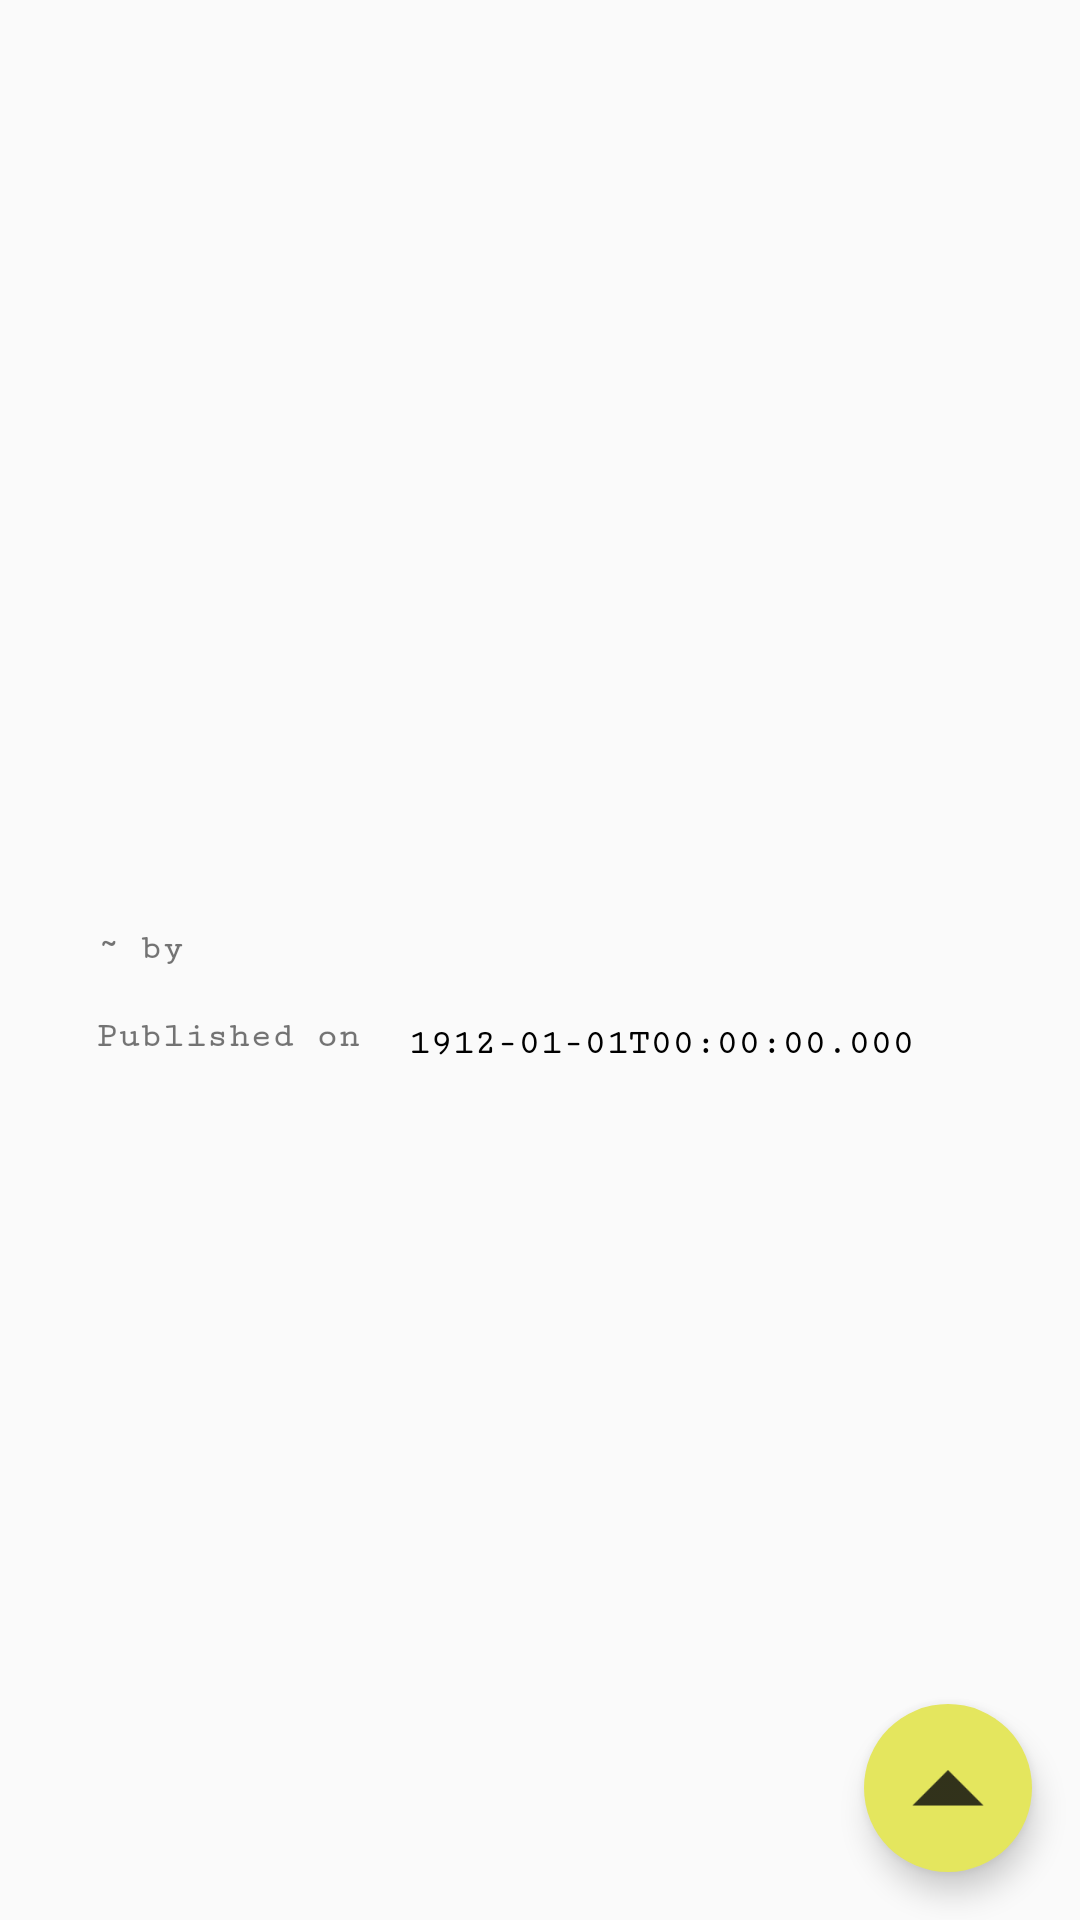

Here is an Android app screen rendered from its layout file. Give the layout XML and the strings, colors and styles it references.
<!-- AndroidManifest.xml: application theme AppTheme -->
<!-- res/layout/activity_reader_details.xml -->
<?xml version="1.0" encoding="utf-8"?>
<android.support.design.widget.CoordinatorLayout
    xmlns:android="http://schemas.android.com/apk/res/android"
    xmlns:app="http://schemas.android.com/apk/res-auto"
    xmlns:tools="http://schemas.android.com/tools"
    android:layout_width="match_parent"
    android:layout_height="match_parent"
    android:fitsSystemWindows="true"
    tools:context=".activities.ReaderDetailsActivity">

    <ScrollView xmlns:android="http://schemas.android.com/apk/res/android"
        xmlns:app="http://schemas.android.com/apk/res-auto"
        xmlns:tools="http://schemas.android.com/tools"
        android:id="@+id/scrollView_details"
        android:layout_width="match_parent"
        android:layout_height="match_parent"
        android:layout_margin="16dp">

        <android.support.constraint.ConstraintLayout xmlns:android="http://schemas.android.com/apk/res/android"
            xmlns:app="http://schemas.android.com/apk/res-auto"
            xmlns:tools="http://schemas.android.com/tools"
            android:layout_width="match_parent"
            android:layout_height="wrap_content">

            <ImageView
                android:id="@+id/imageView_details"
                android:layout_width="match_parent"
                android:layout_height="200dp"
                android:layout_marginEnd="8dp"
                android:layout_marginStart="8dp"
                android:layout_marginTop="8dp"
                android:adjustViewBounds="true"
                app:layout_constraintEnd_toEndOf="parent"
                app:layout_constraintStart_toStartOf="parent"
                app:layout_constraintTop_toTopOf="parent"
                app:srcCompat="@mipmap/ic_launcher" />

            <TextView
                android:id="@+id/details_fragment_title"
                android:layout_width="wrap_content"
                android:layout_height="wrap_content"
                android:layout_marginEnd="16dp"
                android:layout_marginStart="16dp"
                android:layout_marginTop="36dp"
                android:fontFamily="serif-monospace"
                android:textColor="#000"
                android:textSize="30sp"
                android:textStyle="bold"
                app:layout_constraintEnd_toEndOf="parent"
                app:layout_constraintStart_toStartOf="parent"
                app:layout_constraintTop_toBottomOf="@+id/imageView_details"
                tools:text="TextView" />

            <TextView
                android:id="@+id/textView_by_details"
                android:layout_width="wrap_content"
                android:layout_height="wrap_content"
                android:layout_marginStart="16dp"
                android:layout_marginTop="16dp"
                android:fontFamily="serif-monospace"
                android:text="~ by"
                android:textSize="12sp"
                android:textStyle="bold"
                app:layout_constraintHorizontal_chainStyle="packed"
                app:layout_constraintStart_toStartOf="parent"
                app:layout_constraintTop_toBottomOf="@+id/details_fragment_title" />

            <TextView
                android:id="@+id/textView_author_details"
                android:layout_width="wrap_content"
                android:layout_height="wrap_content"
                android:layout_marginStart="20dp"
                android:layout_marginTop="16dp"
                android:fontFamily="serif-monospace"
                android:textColor="#000"
                android:textStyle="italic|bold"
                app:layout_constraintStart_toEndOf="@+id/textView_by_details"
                app:layout_constraintTop_toBottomOf="@+id/details_fragment_title"
                tools:text="Soumyajit Pal" />

            <TextView
                android:id="@+id/textView_published"
                android:layout_width="wrap_content"
                android:layout_height="wrap_content"
                android:layout_marginStart="16dp"
                android:layout_marginTop="16dp"
                android:fontFamily="serif-monospace"
                android:text="Published on"
                android:textSize="12sp"
                android:textStyle="bold"
                app:layout_constraintStart_toStartOf="parent"
                app:layout_constraintTop_toBottomOf="@+id/textView_by_details" />

            <TextView
                android:id="@+id/textView_published_date"
                android:layout_width="wrap_content"
                android:layout_height="wrap_content"
                android:layout_marginStart="16dp"
                android:layout_marginTop="16dp"
                android:fontFamily="serif-monospace"
                android:text="1912-01-01T00:00:00.000"
                android:textColor="#000"
                android:textSize="12sp"
                android:textStyle="bold"
                app:layout_constraintStart_toEndOf="@+id/textView_published"
                app:layout_constraintTop_toBottomOf="@+id/textView_author_details" />

            <TextView
                android:id="@+id/textView_description"
                android:layout_width="wrap_content"
                android:layout_height="wrap_content"
                android:layout_marginBottom="8dp"
                android:layout_marginEnd="8dp"
                android:layout_marginStart="8dp"
                android:layout_marginTop="35dp"
                android:textColor="#000"
                android:textSize="16sp"
                app:layout_constraintBottom_toBottomOf="parent"
                app:layout_constraintEnd_toEndOf="parent"
                app:layout_constraintStart_toStartOf="parent"
                app:layout_constraintTop_toBottomOf="@+id/textView_published"
                tools:text="Description" />



        </android.support.constraint.ConstraintLayout>

    </ScrollView>

    <android.support.design.widget.FloatingActionButton
        android:id="@+id/floatingActionButton_Up"
        android:layout_width="wrap_content"
        android:layout_height="wrap_content"
        android:layout_gravity="end|bottom"
        android:layout_marginBottom="16dp"
        android:layout_marginEnd="16dp"
        android:clickable="true"
        android:focusable="true"
        app:borderWidth="0dp"
        app:srcCompat="@drawable/ic_floatingbtn_up" />

</android.support.design.widget.CoordinatorLayout>
<!-- resources referenced by this layout -->
<resources>
  <!-- drawable ic_floatingbtn_up: png bitmap (drawable-hdpi, 272 bytes) -->
  <style name="AppTheme" parent="Theme.AppCompat.Light.NoActionBar">
          
          <item name="colorPrimary">@color/colorPrimary</item>
          <item name="colorPrimaryDark">@color/colorPrimaryDark</item>
          <item name="colorAccent">@color/colorAccent</item>
      </style>
  <color name="colorPrimary">#afb42b</color>
  <color name="colorPrimaryDark">#7c8500</color>
  <color name="colorAccent">#e4e65e</color>
</resources>
